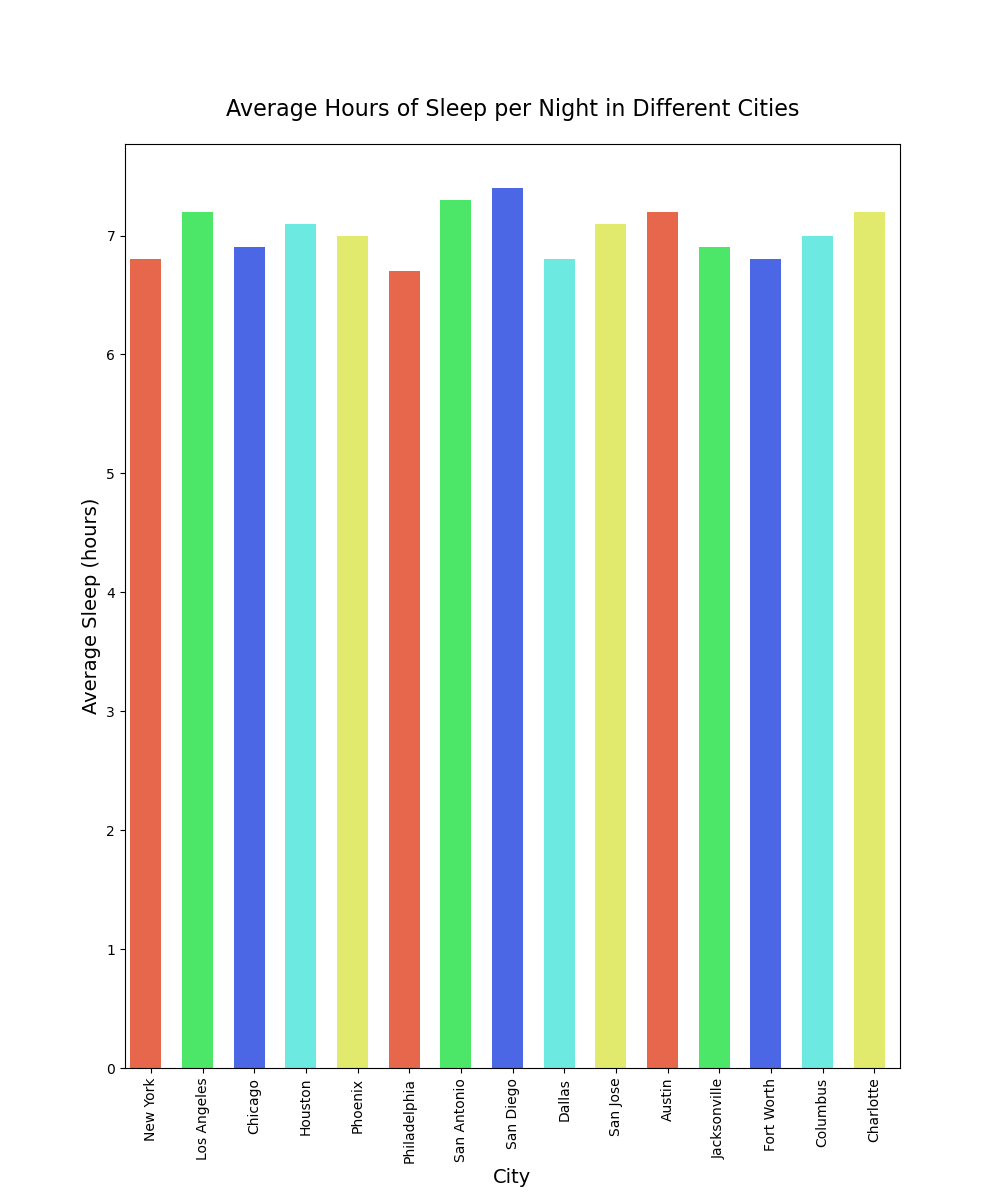

Data behind this chart, as committed beside it:
city, average_sleep
New York, 6.8
Los Angeles, 7.2
Chicago, 6.9
Houston, 7.1
Phoenix, 7.0
Philadelphia, 6.7
San Antonio, 7.3
San Diego, 7.4
Dallas, 6.8
San Jose, 7.1
Austin, 7.2
Jacksonville, 6.9
Fort Worth, 6.8
Columbus, 7.0
Charlotte, 7.2
